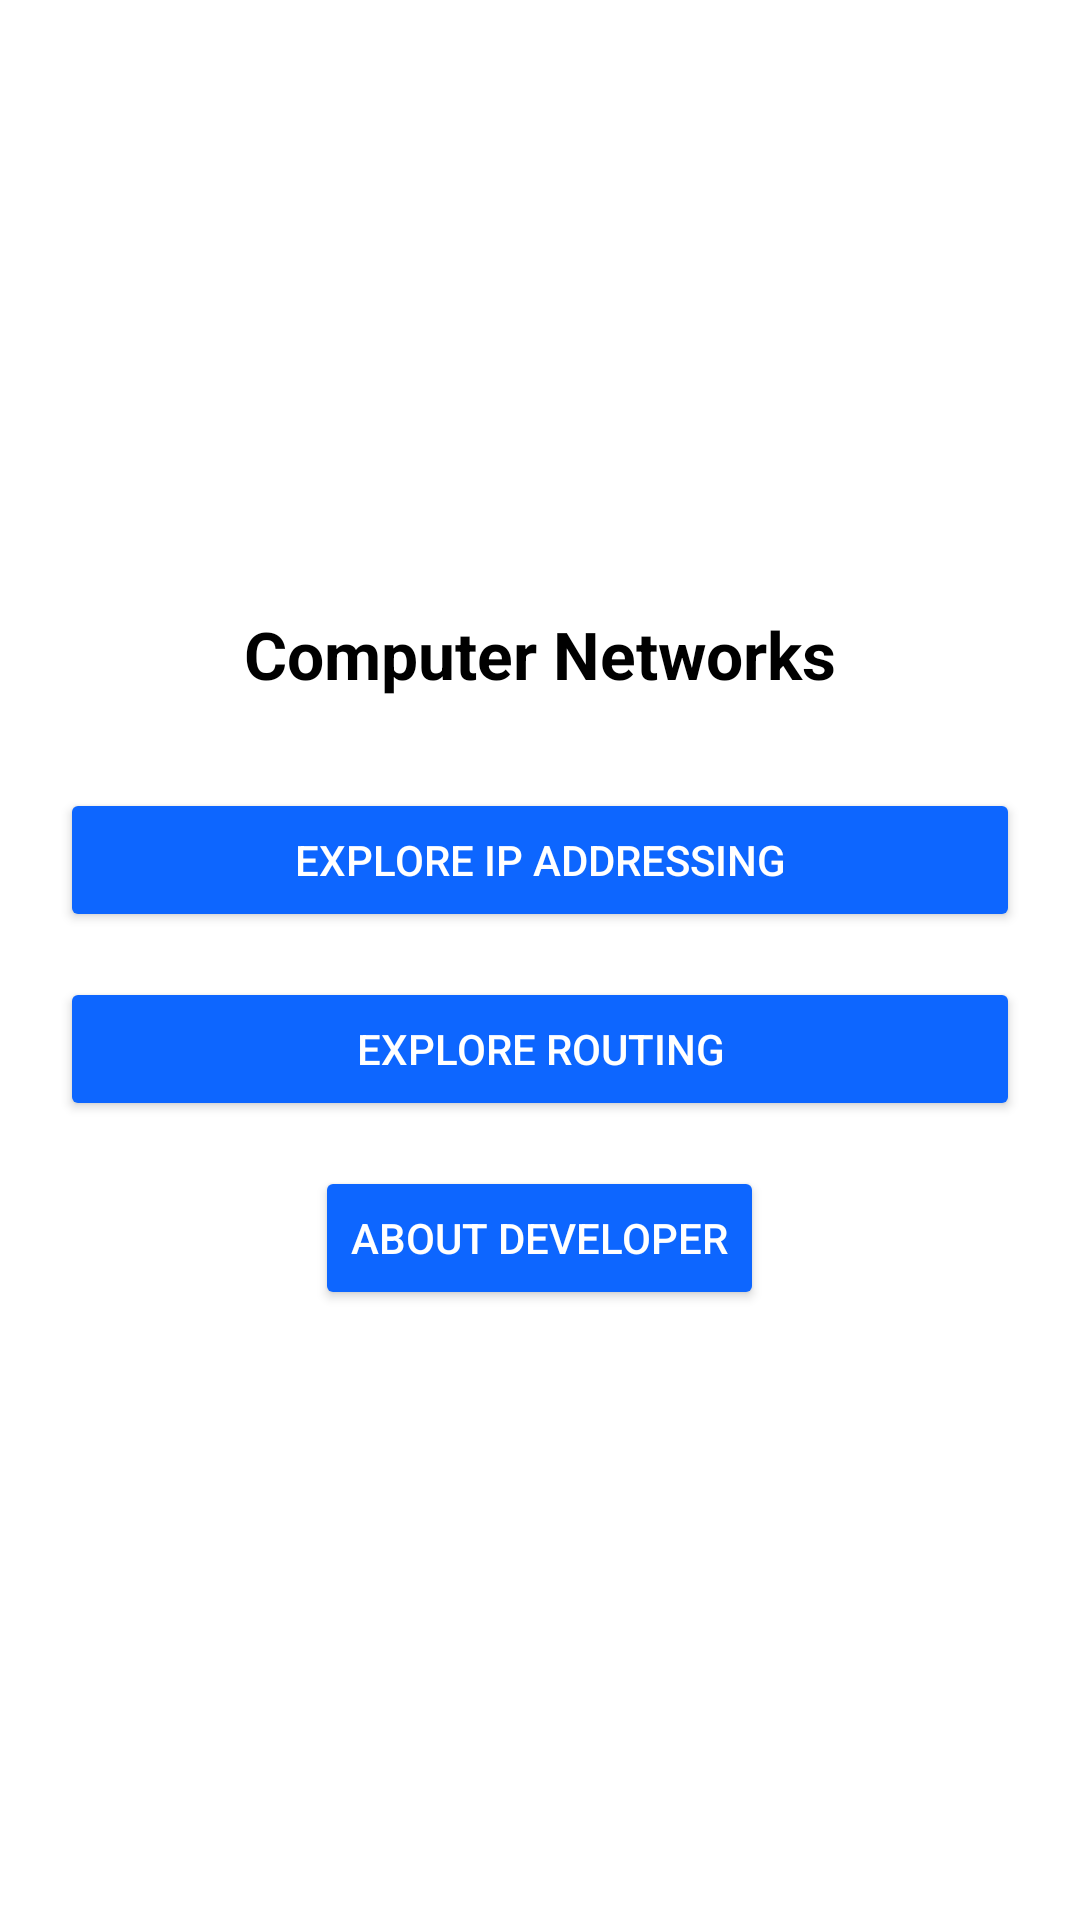

Android layout source for this screen:
<!-- AndroidManifest.xml: application theme Theme.MiniProjectL3 -->
<!-- res/layout/menu_activity.xml -->
<?xml version="1.0" encoding="utf-8"?>
<LinearLayout xmlns:android="http://schemas.android.com/apk/res/android"
    android:layout_width="match_parent"
    android:layout_height="match_parent"
    android:orientation="vertical"
    android:gravity="center"
    android:padding="20dp"
    android:background="@color/white"
    >

    <TextView
        android:layout_width="wrap_content"
        android:layout_height="wrap_content"
        android:text="Computer Networks"
        android:textSize="22sp"
        android:textStyle="bold"
        android:fontFamily="sans-serif"
        android:textColor="@color/black"
        android:layout_marginBottom="30dp"/>

    <Button
        android:id="@+id/btnConcept1"
        android:layout_width="match_parent"
        android:layout_height="wrap_content"
        android:text="Explore IP Addressing"
        android:backgroundTint="@color/btn_bg_cl"
        android:textColor="@color/white"
        android:layout_marginBottom="15dp"/>

    <Button
        android:id="@+id/btnConcept2"
        android:layout_width="match_parent"
        android:layout_height="wrap_content"
        android:text="Explore Routing"
        android:backgroundTint="@color/btn_bg_cl"
        android:textColor="@color/white"
        android:layout_marginBottom="15dp"/>

    <Button
        android:id="@+id/btnAbout"
        android:layout_width="wrap_content"
        android:layout_height="wrap_content"
        android:text="About Developer"
        android:textColor="@color/white"
        android:backgroundTint="@color/btn_bg_cl"
       />

</LinearLayout>
<!-- resources referenced by this layout -->
<resources>
  <color name="black">#FF000000</color>
  <color name="btn_bg_cl">#0d66ff</color>
  <color name="white">#FFFFFFFF</color>
  <style name="Theme.MiniProjectL3" parent="Base.Theme.MiniProjectL3" />
  <style name="Base.Theme.MiniProjectL3" parent="Theme.Material3.DayNight.NoActionBar">
          
          
      </style>
</resources>
